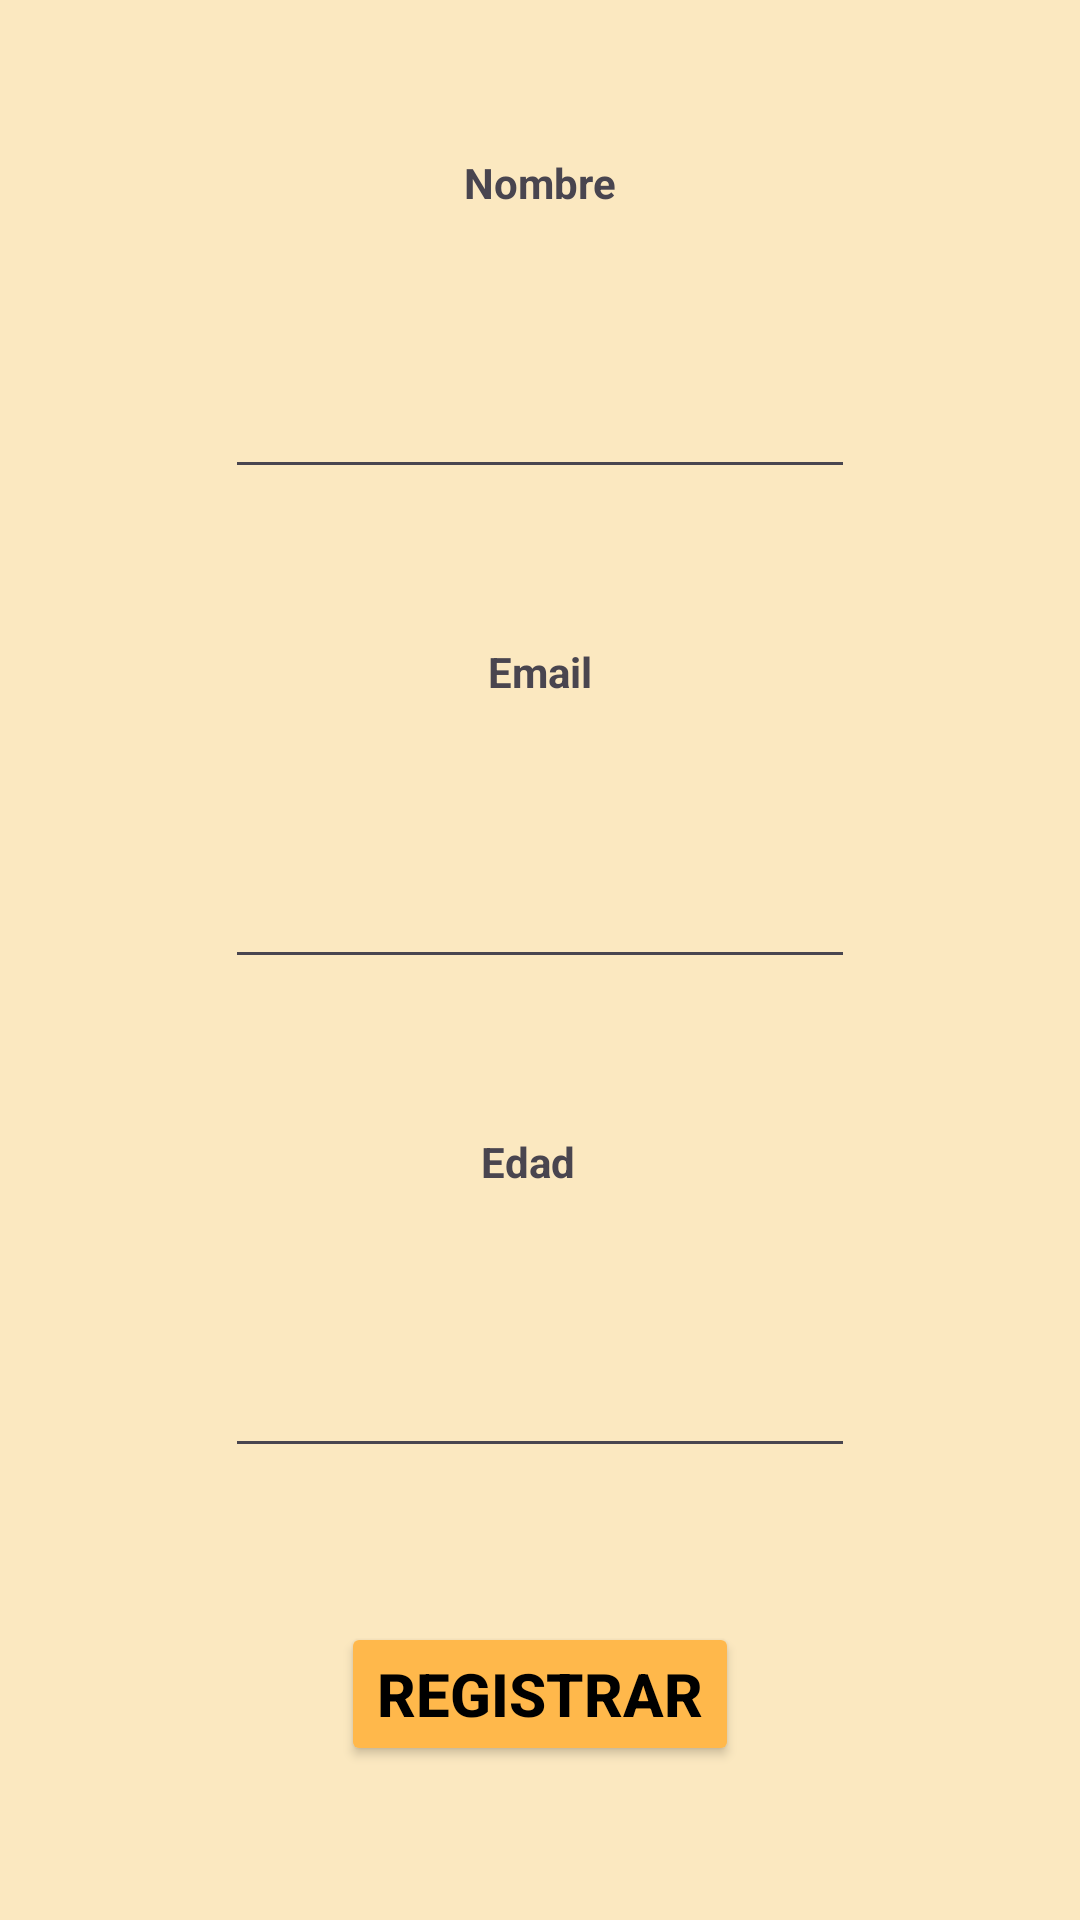

Write the Android layout XML for this screen, with the resource values it uses.
<!-- AndroidManifest.xml: application theme Theme.Aplicacio_Propia -->
<!-- res/layout/activity_registro.xml -->
<?xml version="1.0" encoding="utf-8"?>
<androidx.constraintlayout.widget.ConstraintLayout xmlns:android="http://schemas.android.com/apk/res/android"
    xmlns:app="http://schemas.android.com/apk/res-auto"
    xmlns:tools="http://schemas.android.com/tools"
    android:layout_width="match_parent"
    android:layout_height="match_parent"
    android:background="#fbe8c0"
    tools:layout_editor_absoluteX="54dp"
    tools:layout_editor_absoluteY="30dp">

    <EditText
        android:id="@+id/txt_nombre"
        android:layout_width="wrap_content"
        android:layout_height="wrap_content"
        android:ems="10"
        android:inputType="text"
        app:layout_constraintBottom_toTopOf="@+id/textView2"
        app:layout_constraintEnd_toEndOf="parent"
        app:layout_constraintHorizontal_bias="0.5"
        app:layout_constraintStart_toStartOf="parent"
        app:layout_constraintTop_toBottomOf="@+id/textView"
        app:layout_constraintVertical_bias="0.5" />

    <EditText
        android:id="@+id/txt_email"
        android:layout_width="wrap_content"
        android:layout_height="wrap_content"
        android:ems="10"
        android:inputType="textEmailAddress"
        app:layout_constraintBottom_toTopOf="@+id/textView3"
        app:layout_constraintEnd_toEndOf="parent"
        app:layout_constraintHorizontal_bias="0.5"
        app:layout_constraintStart_toStartOf="parent"
        app:layout_constraintTop_toBottomOf="@+id/textView2"
        app:layout_constraintVertical_bias="0.5" />

    <EditText
        android:id="@+id/txt_edad"
        android:layout_width="wrap_content"
        android:layout_height="wrap_content"
        android:ems="10"
        android:inputType="number"
        app:layout_constraintBottom_toTopOf="@+id/btnr_registrar"
        app:layout_constraintEnd_toEndOf="parent"
        app:layout_constraintHorizontal_bias="0.5"
        app:layout_constraintStart_toStartOf="parent"
        app:layout_constraintTop_toBottomOf="@+id/textView3"
        app:layout_constraintVertical_bias="0.5" />

    <TextView
        android:id="@+id/textView"
        android:layout_width="wrap_content"
        android:layout_height="wrap_content"
        android:text="Nombre"
        android:textStyle="bold"
        app:layout_constraintBottom_toTopOf="@+id/txt_nombre"
        app:layout_constraintEnd_toEndOf="parent"
        app:layout_constraintHorizontal_bias="0.5"
        app:layout_constraintStart_toStartOf="parent"
        app:layout_constraintTop_toTopOf="parent"
        app:layout_constraintVertical_bias="0.5" />

    <TextView
        android:id="@+id/textView2"
        android:layout_width="wrap_content"
        android:layout_height="wrap_content"
        android:text="Email"
        android:textStyle="bold"
        app:layout_constraintBottom_toTopOf="@+id/txt_email"
        app:layout_constraintEnd_toEndOf="parent"
        app:layout_constraintHorizontal_bias="0.5"
        app:layout_constraintStart_toStartOf="parent"
        app:layout_constraintTop_toBottomOf="@+id/txt_nombre"
        app:layout_constraintVertical_bias="0.5" />

    <TextView
        android:id="@+id/textView3"
        android:layout_width="wrap_content"
        android:layout_height="wrap_content"
        android:text="Edad"
        android:textStyle="bold"
        app:layout_constraintBottom_toTopOf="@+id/txt_edad"
        app:layout_constraintEnd_toEndOf="@+id/txt_email"
        app:layout_constraintHorizontal_bias="0.477"
        app:layout_constraintStart_toStartOf="@+id/txt_email"
        app:layout_constraintTop_toBottomOf="@+id/txt_email"
        app:layout_constraintVertical_bias="0.5" />

    <Button
        android:id="@+id/btnr_registrar"
        android:layout_width="wrap_content"
        android:layout_height="wrap_content"
        android:text="Registrar"
        app:layout_constraintBottom_toBottomOf="parent"
        app:layout_constraintEnd_toEndOf="parent"
        android:textColor="@color/black"
        android:textSize="20dp"
        android:textStyle="bold"
        android:backgroundTint="#ffb84b"
        app:layout_constraintHorizontal_bias="0.5"
        app:layout_constraintStart_toStartOf="parent"
        app:layout_constraintTop_toBottomOf="@+id/txt_edad"
        app:layout_constraintVertical_bias="0.318" />
</androidx.constraintlayout.widget.ConstraintLayout>
<!-- resources referenced by this layout -->
<resources>
  <style name="Theme.Aplicacio_Propia" parent="Base.Theme.Aplicacio_Propia" />
  <style name="Base.Theme.Aplicacio_Propia" parent="Theme.Material3.DayNight.NoActionBar">
          
          
      </style>
  <!-- not gathered from this repository: default colours our renderer supplied (Android Studio template values) -->
  <color name="black">#FF000000</color>
</resources>
